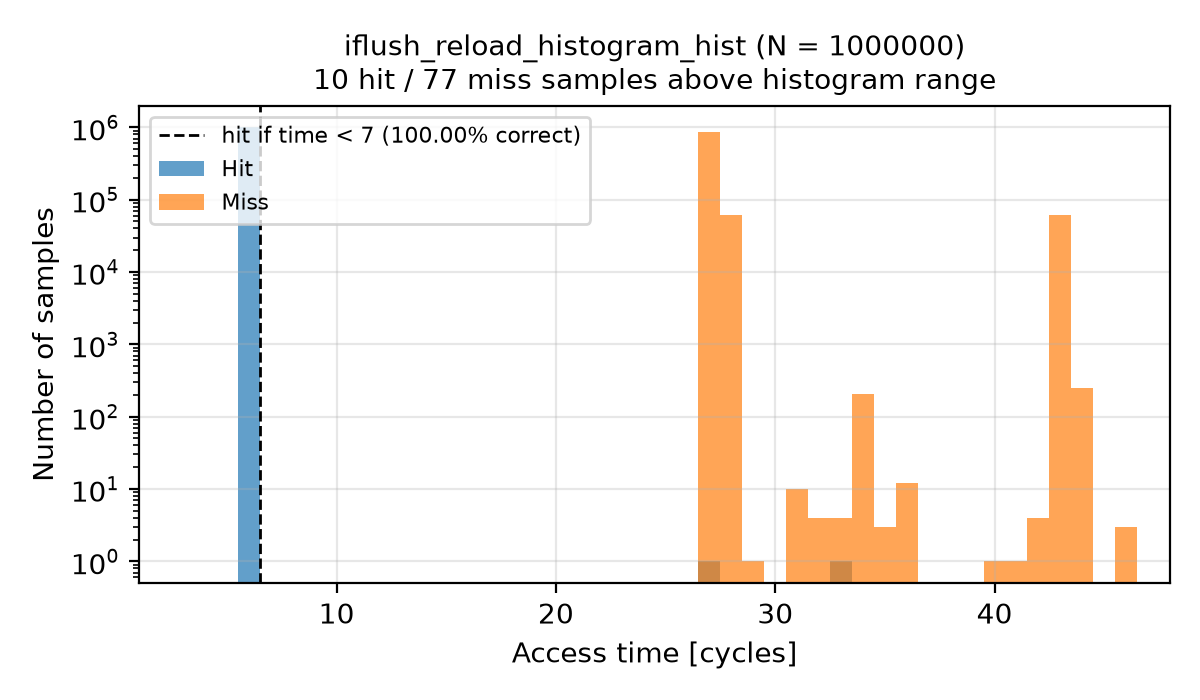

Values plotted in this chart, from the file beside it:
Time, Hit, Miss
0, 0, 0
1, 0, 0
2, 0, 0
3, 0, 0
4, 0, 0
5, 0, 0
6, 999988, 0
7, 0, 0
8, 0, 0
9, 0, 0
10, 0, 0
11, 0, 0
12, 0, 0
13, 0, 0
14, 0, 0
15, 0, 0
16, 0, 0
17, 0, 0
18, 0, 0
19, 0, 0
20, 0, 0
21, 0, 0
22, 0, 0
23, 0, 0
24, 0, 0
25, 0, 0
26, 0, 0
27, 1, 876484
28, 0, 60819
29, 0, 1
30, 0, 0
31, 0, 10
32, 0, 4
33, 1, 4
34, 0, 209
35, 0, 3
36, 0, 12
37, 0, 0
38, 0, 0
39, 0, 0
40, 0, 1
41, 0, 1
42, 0, 4
43, 0, 62121
44, 0, 246
45, 0, 0
46, 0, 3
47, 0, 0
48, 0, 0
49, 0, 0
50, 0, 1
51, 0, 0
52, 0, 0
53, 0, 0
54, 0, 0
55, 0, 0
56, 0, 0
57, 0, 0
58, 0, 0
59, 0, 0
... 140 more rows
